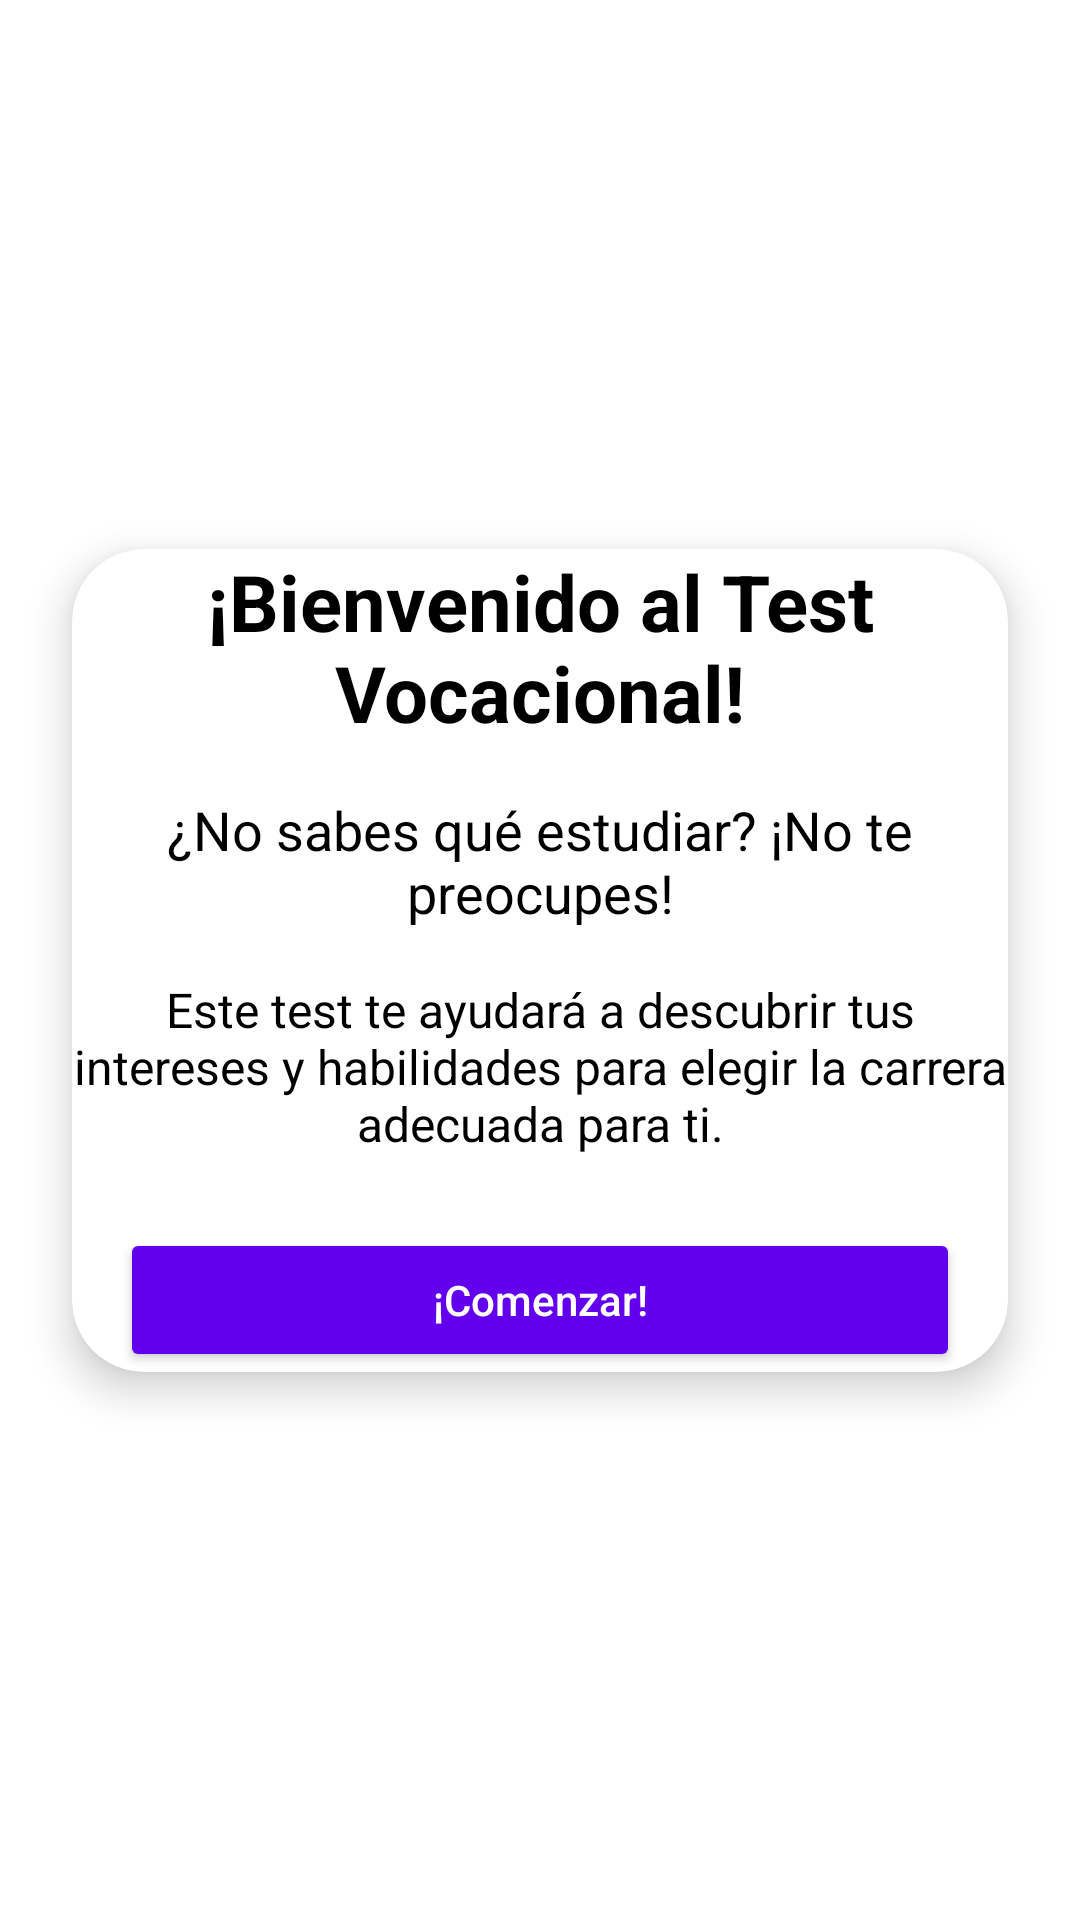

Layout XML and referenced resources for this Android screen:
<!-- AndroidManifest.xml: application theme Theme.ICFESUP -->
<!-- res/layout/fragment_bienvenida.xml -->
<?xml version="1.0" encoding="utf-8"?>
<androidx.constraintlayout.widget.ConstraintLayout xmlns:android="http://schemas.android.com/apk/res/android"
    xmlns:app="http://schemas.android.com/apk/res-auto"
    xmlns:tools="http://schemas.android.com/tools"
    android:id="@+id/main"
    android:layout_width="match_parent"
    android:layout_height="match_parent"
    android:background="@drawable/fondo_test_vocacional" >


    
<androidx.cardview.widget.CardView
android:id="@+id/contentCard"
android:layout_width="0dp"
android:layout_height="wrap_content"
app:cardCornerRadius="24dp"
app:cardElevation="8dp"
android:background="#CCFFFFFF"
app:layout_constraintTop_toTopOf="parent"
app:layout_constraintBottom_toBottomOf="parent"
app:layout_constraintStart_toStartOf="parent"
app:layout_constraintEnd_toEndOf="parent"
android:layout_margin="24dp"
android:padding="24dp">

<androidx.constraintlayout.widget.ConstraintLayout
    android:layout_width="match_parent"
    android:layout_height="wrap_content">

    
    <TextView
        android:id="@+id/titleText"
        android:layout_width="0dp"
        android:layout_height="wrap_content"
        android:text="¡Bienvenido al Test Vocacional!"
        android:textSize="26sp"
        android:textStyle="bold"
        android:textColor="@color/black"
        android:gravity="center"
        app:layout_constraintTop_toTopOf="parent"
        app:layout_constraintStart_toStartOf="parent"
        app:layout_constraintEnd_toEndOf="parent" />

    
    <TextView
        android:id="@+id/welcomeMessage"
        android:layout_width="0dp"
        android:layout_height="wrap_content"
        android:text="¿No sabes qué estudiar? ¡No te preocupes!"
        android:textSize="18sp"
        android:textColor="@color/black"
        android:gravity="center"
        android:layout_marginTop="16dp"
        app:layout_constraintTop_toBottomOf="@id/titleText"
        app:layout_constraintStart_toStartOf="parent"
        app:layout_constraintEnd_toEndOf="parent" />

    
    <TextView
        android:id="@+id/descriptionText"
        android:layout_width="0dp"
        android:layout_height="wrap_content"
        android:text="Este test te ayudará a descubrir tus intereses y habilidades para elegir la carrera adecuada para ti."
        android:textSize="16sp"
        android:textColor="@color/black"
        android:gravity="center"
        android:layout_marginTop="16dp"
        app:layout_constraintTop_toBottomOf="@id/welcomeMessage"
        app:layout_constraintStart_toStartOf="parent"
        app:layout_constraintEnd_toEndOf="parent" />

    
    <Button
        android:id="@+id/btnComenzarTest"
        android:layout_width="0dp"
        android:layout_height="wrap_content"
        android:text="¡Comenzar!"
        android:textAllCaps="false"
        android:backgroundTint="@color/purple_500"
        android:textColor="@android:color/white"
        android:layout_marginTop="24dp"
        android:layout_marginBottom="8dp"
        android:layout_marginHorizontal="16dp"
        app:cornerRadius="16dp"
        app:layout_constraintTop_toBottomOf="@id/descriptionText"
        app:layout_constraintStart_toStartOf="parent"
        app:layout_constraintEnd_toEndOf="parent" />
</androidx.constraintlayout.widget.ConstraintLayout>
</androidx.cardview.widget.CardView>

    </androidx.constraintlayout.widget.ConstraintLayout>
<!-- resources referenced by this layout -->
<resources>
  <color name="black">#FF000000</color>
  <color name="purple_500">#FF6200EE</color>
  <style name="Theme.ICFESUP" parent="Theme.MaterialComponents.DayNight.NoActionBar">
          
          <item name="colorPrimary">@color/purple_500</item>
          <item name="colorPrimaryVariant">@color/purple_500</item>
          <item name="colorOnPrimary">@color/white</item>
  
          
          <item name="colorSecondary">@color/teal_200</item>
          <item name="colorSecondaryVariant">@color/teal_200</item>
          <item name="colorOnSecondary">@color/black</item>
  
  
          <item name="android:statusBarColor">?attr/colorPrimaryVariant</item>
  
  
      </style>
  <color name="white">#FFFFFFFF</color>
  <color name="teal_200">#FF03DAC5</color>
</resources>
